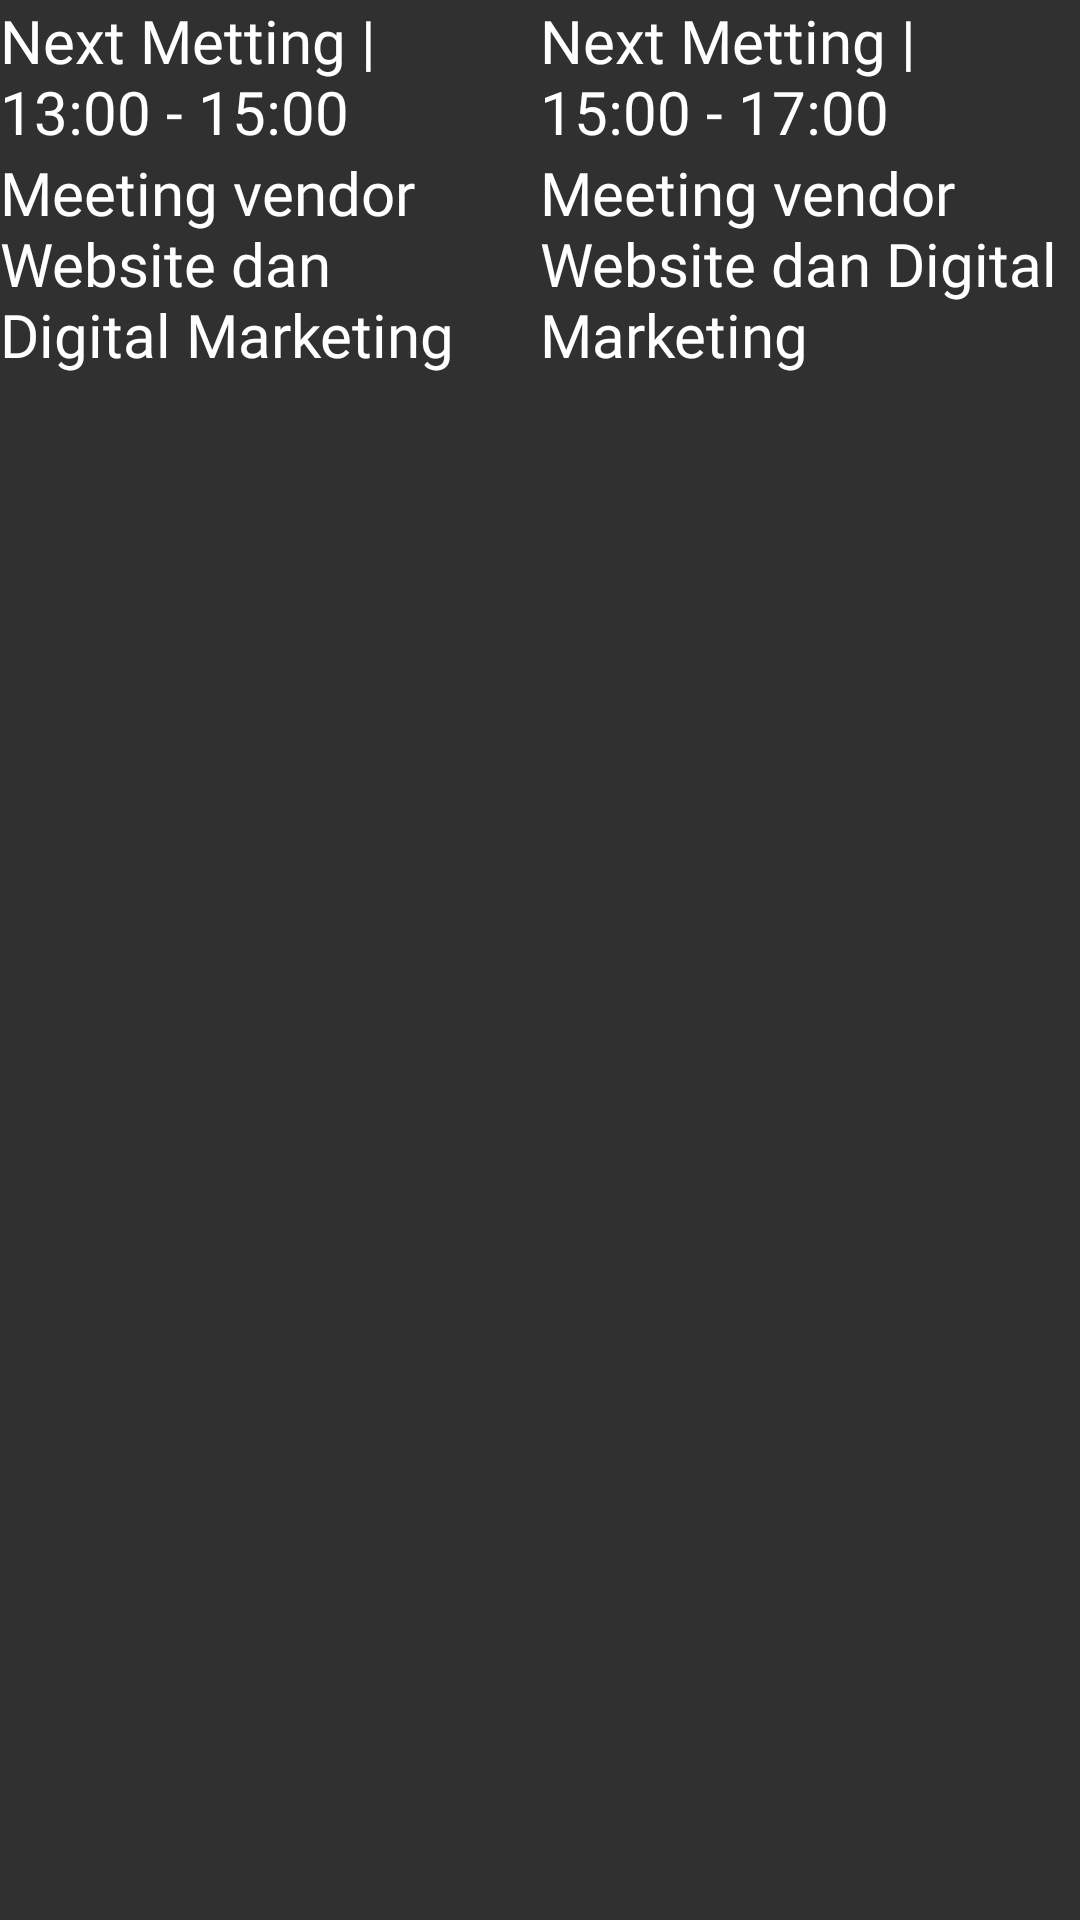

Produce the Android XML layout that renders to this screen, including the resource entries it uses.
<!-- AndroidManifest.xml: application theme NoActionBar -->
<!-- res/layout/layout_bottom_schedule_pager.xml -->
<?xml version="1.0" encoding="utf-8"?>
<LinearLayout
        xmlns:android="http://schemas.android.com/apk/res/android"
        android:orientation="horizontal"
        android:layout_width="match_parent"
        android:layout_height="match_parent"
        android:background="@color/transparent"
>

    <ScrollView
        android:layout_width="match_parent"
        android:layout_height="wrap_content"
        android:layout_weight="1"
        android:paddingEnd="10dp"
        >
        <LinearLayout
                android:layout_width="wrap_content"
                android:layout_height="wrap_content"
                android:orientation="vertical"
                android:layout_weight="1"
                android:gravity="start"
        >
            <TextView
                    android:id="@+id/tv_bottom_schedule_title_left"
                    android:layout_width="match_parent"
                    android:layout_height="wrap_content"

                    android:text="Next Metting | 13:00 - 15:00"
                    android:textAllCaps="false"
                    android:fontFamily="@font/gotham_bold"
                    android:textColor="@color/white"
                    android:textSize="20sp"
            />
            <TextView
                    android:id="@+id/tv_bottom_schedule_content_left"
                    android:layout_width="match_parent"
                    android:layout_height="wrap_content"

                    android:text="Meeting vendor Website dan Digital Marketing"
                    android:textAllCaps="false"
                    android:textColor="@color/white"
                    android:fontFamily="@font/gotham_light"
                    android:textSize="20sp"
            />
        </LinearLayout>
    </ScrollView>

    <ScrollView
        android:layout_width="match_parent"
        android:layout_height="wrap_content"
        android:layout_weight="1"
        >
        <LinearLayout
                android:layout_width="wrap_content"
                android:layout_height="wrap_content"
                android:orientation="vertical"
                android:layout_weight="1"
                android:gravity="start"
        >
            <TextView
                    android:id="@+id/tv_bottom_schedule_title_right"
                    android:layout_width="match_parent"
                    android:layout_height="wrap_content"

                    android:text="Next Metting | 15:00 - 17:00"
                    android:textAllCaps="false"
                    android:fontFamily="@font/gotham_bold"
                    android:textColor="@color/white"
                    android:textSize="20sp"
            />
            <TextView
                    android:id="@+id/tv_bottom_schedule_content_right"
                    android:layout_width="match_parent"
                    android:layout_height="wrap_content"

                    android:text="Meeting vendor Website dan Digital Marketing"
                    android:textAllCaps="false"
                    android:textColor="@color/white"
                    android:fontFamily="@font/gotham_light"
                    android:textSize="20sp"
            />
        </LinearLayout>
    </ScrollView>
</LinearLayout>
<!-- resources referenced by this layout -->
<resources>
  <color name="transparent">#00000000</color>
  <color name="white">#ffffff</color>
  <style name="NoActionBar" parent="Theme.AppCompat.NoActionBar">
          <item name="windowActionBar">false</item>
          <item name="windowNoTitle">true</item>
          <item name="android:windowFullscreen">true</item>
  
          <item name="android:datePickerDialogTheme">@style/MyDatePickerDialogTheme</item>
      </style>
  <style name="MyDatePickerDialogTheme" parent="android:Theme.Material.Light.Dialog">
          
          <item name="android:datePickerStyle">@style/MyDatePickerStyle</item>
      </style>
  <style name="MyDatePickerStyle" parent="@android:style/Widget.Material.Light.DatePicker">
  
          <item name="android:headerBackground">@color/colorPrimary</item>
          <item name="android:dayOfWeekTextAppearance">@style/dayOfWeekText</item>
          <item name="android:headerMonthTextAppearance">@style/headerMonthTextAppearance</item>
          <item name="android:headerYearTextAppearance">@style/headerMonthTextAppearance</item>
  
  
      </style>
  <color name="colorPrimary">#008577</color>
  <style name="dayOfWeekText">
          <item name="android:textSize">20sp</item>
          <item name="android:textColor">@color/white</item>
      </style>
  <style name="headerMonthTextAppearance">
          <item name="android:textSize">20sp</item>
          <item name="android:textColor">@color/white</item>
      </style>
</resources>
